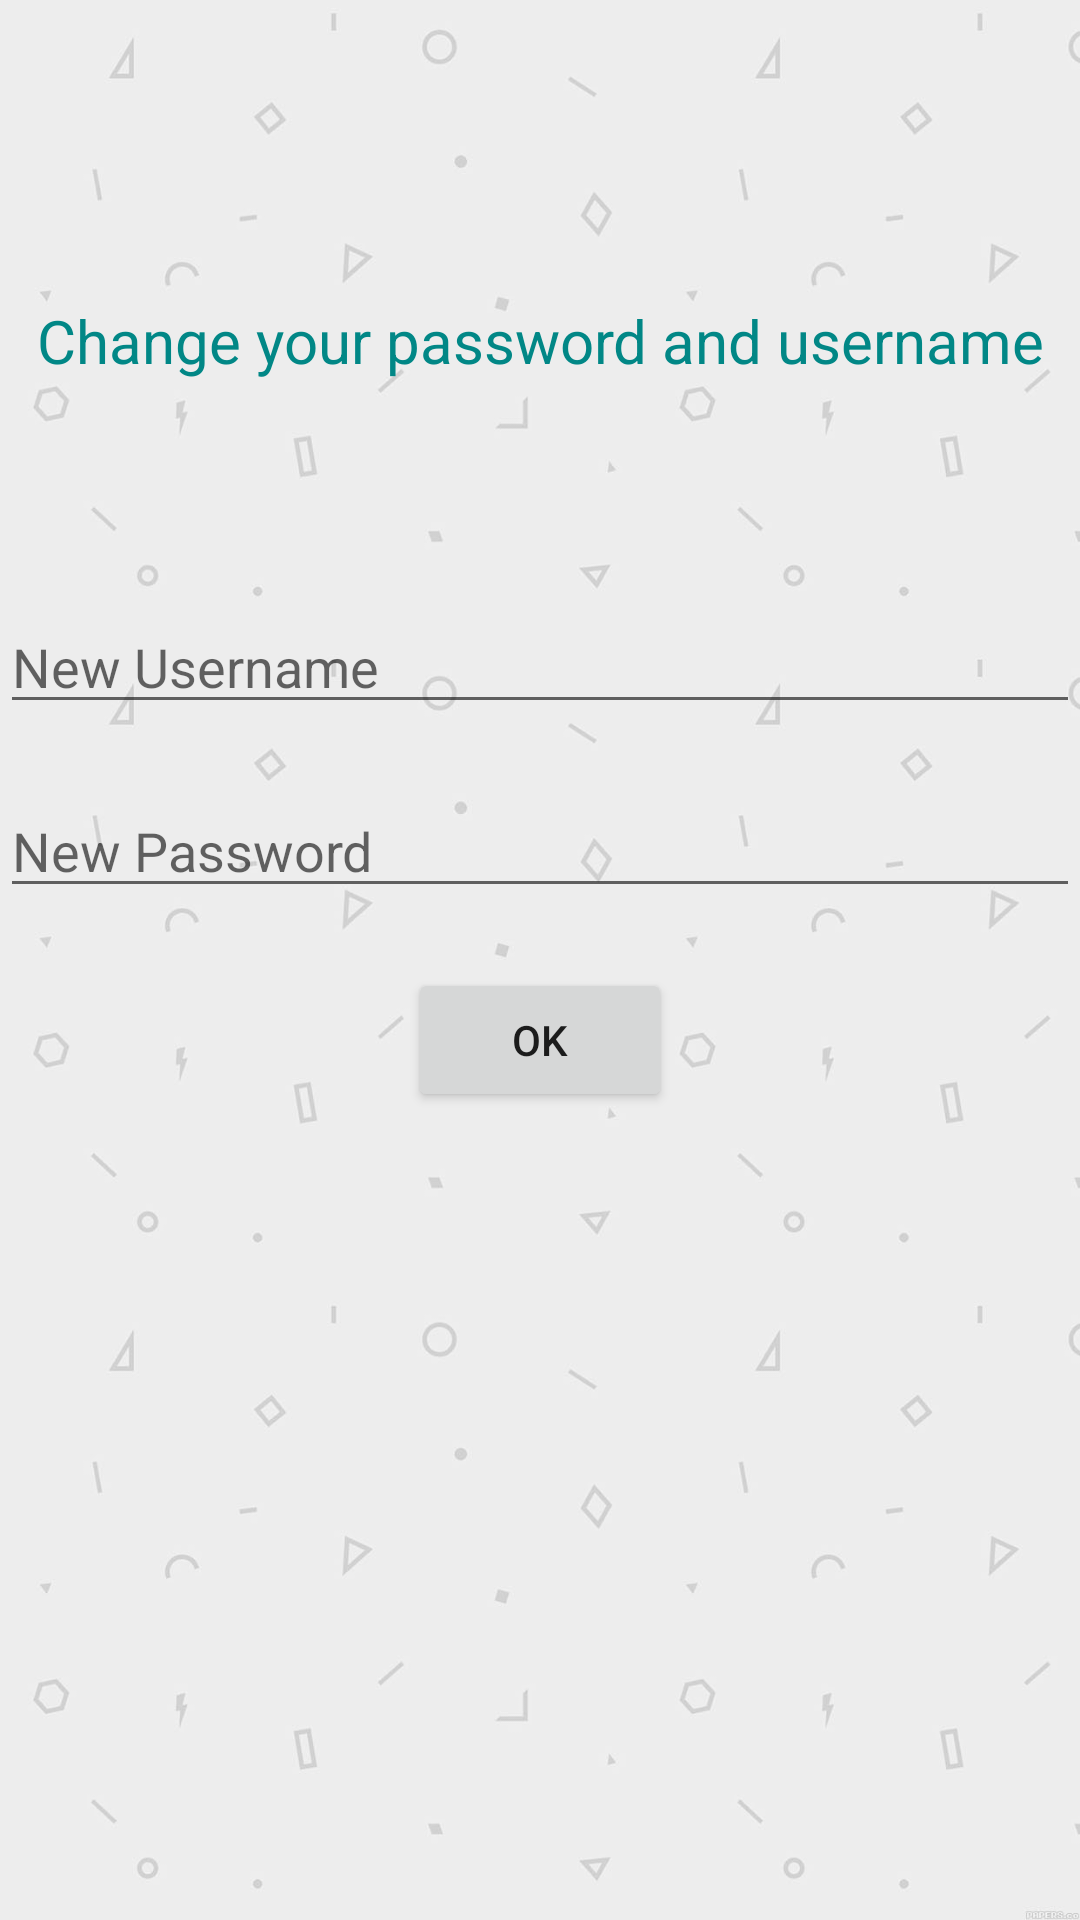

This screen was rendered from an Android layout file. Write that file and the resources it references.
<!-- AndroidManifest.xml: application theme Theme.Kotlin_test -->
<!-- res/layout/activity_changepw.xml -->
<?xml version="1.0" encoding="utf-8"?>
<RelativeLayout xmlns:android="http://schemas.android.com/apk/res/android"
    xmlns:app="http://schemas.android.com/apk/res-auto"
    xmlns:tools="http://schemas.android.com/tools"
    android:layout_width="match_parent"
    android:layout_height="match_parent"
    tools:context=".ChangepwActivity"
    android:background="@drawable/wallpaper">


    <TextView
        android:layout_width="match_parent"
        android:layout_height="wrap_content"
        android:text="Change your password and username"
        android:textColor="@color/teal_700"
        android:textSize="20dp"
        android:gravity="center"
        android:id="@+id/textview1"
        android:layout_marginTop="100dp" />

<LinearLayout
    android:layout_width="match_parent"
    android:layout_height="match_parent"
    android:orientation="vertical"
    android:layout_marginTop="200dp">



    <EditText
        android:layout_width="match_parent"
        android:layout_height="wrap_content"
        android:hint="New Username"
        android:id="@+id/newusername"
        android:layout_marginBottom="20dp"
        />

    <EditText
        android:layout_width="match_parent"
        android:layout_height="wrap_content"
        android:hint="New Password"
        android:id="@+id/newpassword"
        android:layout_marginBottom="20dp"

        />

    <Button
        android:layout_width="wrap_content"
        android:layout_height="wrap_content"
        android:text="OK"
        android:id="@+id/changeok"
        android:gravity="center"
        android:layout_gravity="center"/>

</LinearLayout>

</RelativeLayout>
<!-- resources referenced by this layout -->
<resources>
  <color name="teal_700">#FF018786</color>
  <!-- drawable wallpaper: jpg bitmap (drawable, 61966 bytes) -->
  <style name="Theme.Kotlin_test" parent="Theme.MaterialComponents.DayNight.DarkActionBar">
          
          <item name="colorPrimary">@color/purple_500</item>
          <item name="colorPrimaryVariant">@color/purple_700</item>
          <item name="colorOnPrimary">@color/white</item>
          
          <item name="colorSecondary">@color/teal_200</item>
          <item name="colorSecondaryVariant">@color/teal_700</item>
          <item name="colorOnSecondary">@color/black</item>
          
          <item name="android:statusBarColor" tools:targetApi="l">?attr/colorPrimaryVariant</item>
          
      </style>
  <color name="purple_500">#FF6200EE</color>
  <color name="purple_700">#FF3700B3</color>
  <color name="white">#FFFFFFFF</color>
  <color name="teal_200">#FF03DAC5</color>
  <color name="black">#FF000000</color>
</resources>
